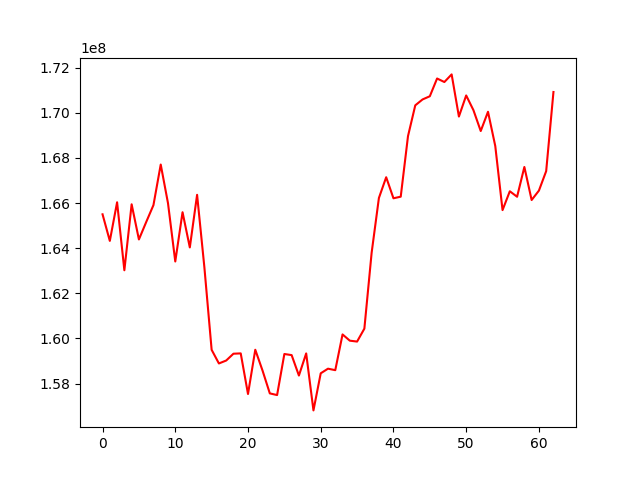

Source data for this figure (header and first rows):
, 0
0, 165499887
1, 164321907
2, 166032534
3, 163020247
4, 165943075
5, 164385890
6, 165155255
7, 165908200
8, 167706011
9, 165991187
10, 163409463
11, 165592587
12, 164031362
13, 166363826
14, 163159524
15, 159494616
16, 158890375
17, 159019965
18, 159322200
19, 159336259
20, 157535267
21, 159497856
22, 158573365
23, 157564047
24, 157489419
25, 159309315
26, 159259873
27, 158354384
28, 159335409
29, 156809952
30, 158453766
31, 158659027
32, 158592754
33, 160176483
34, 159899918
35, 159860210
36, 160432850
37, 163797600
38, 166224400
39, 167142912
40, 166209706
41, 166281226
42, 168964479
43, 170329110
44, 170590222
45, 170731322
46, 171518686
47, 171362244
48, 171700164
49, 169832365
50, 170767079
51, 170113243
52, 169191109
53, 170044011
54, 168525720
55, 165685949
56, 166521311
57, 166277941
58, 167597471
59, 166133440
... 3 more rows
